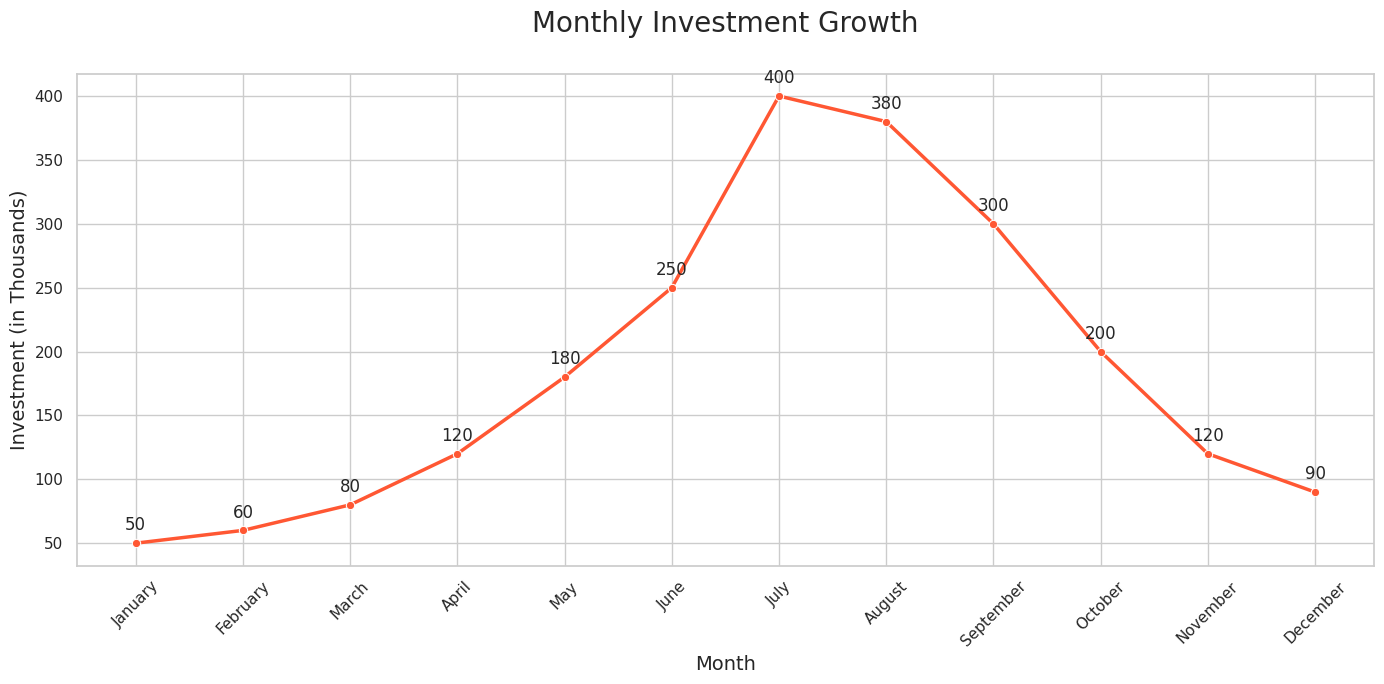

Source code (Python):

import pandas as pd
import seaborn as sns
import matplotlib.pyplot as plt

# Creating the dataset
data = {
    'Month': ['January', 'February', 'March', 'April', 'May', 'June', 
              'July', 'August', 'September', 'October', 'November', 'December'],
    'Investment': [50, 60, 80, 120, 180, 250, 400, 380, 300, 200, 120, 90]
}

# Convert the dictionary into a DataFrame
df = pd.DataFrame(data)

# Creating a line chart using seaborn
plt.figure(figsize=(14, 7))  # width: 14 inches, height: 7 inches
sns.set_theme(style="whitegrid")

# Plotting the data
lineplot = sns.lineplot(x='Month', y='Investment', data=df, 
                        color="#FF5733", linewidth=2.5, marker='o')

# Annotating each point with its value
for i in range(df.shape[0]):
    plt.text(df['Month'][i], df['Investment'][i] + 10, 
             df['Investment'][i], horizontalalignment='center')

# Customizing the chart appearance
lineplot.set_title('Monthly Investment Growth', fontsize=20, pad=30)
lineplot.set_xlabel('Month', fontsize=14)
lineplot.set_ylabel('Investment (in Thousands)', fontsize=14)
plt.xticks(rotation=45)  # Rotate the x labels for better readability
plt.tight_layout()  # Adjusts the plot to make sure everything fits without overlap

# Display the plot
plt.show()
